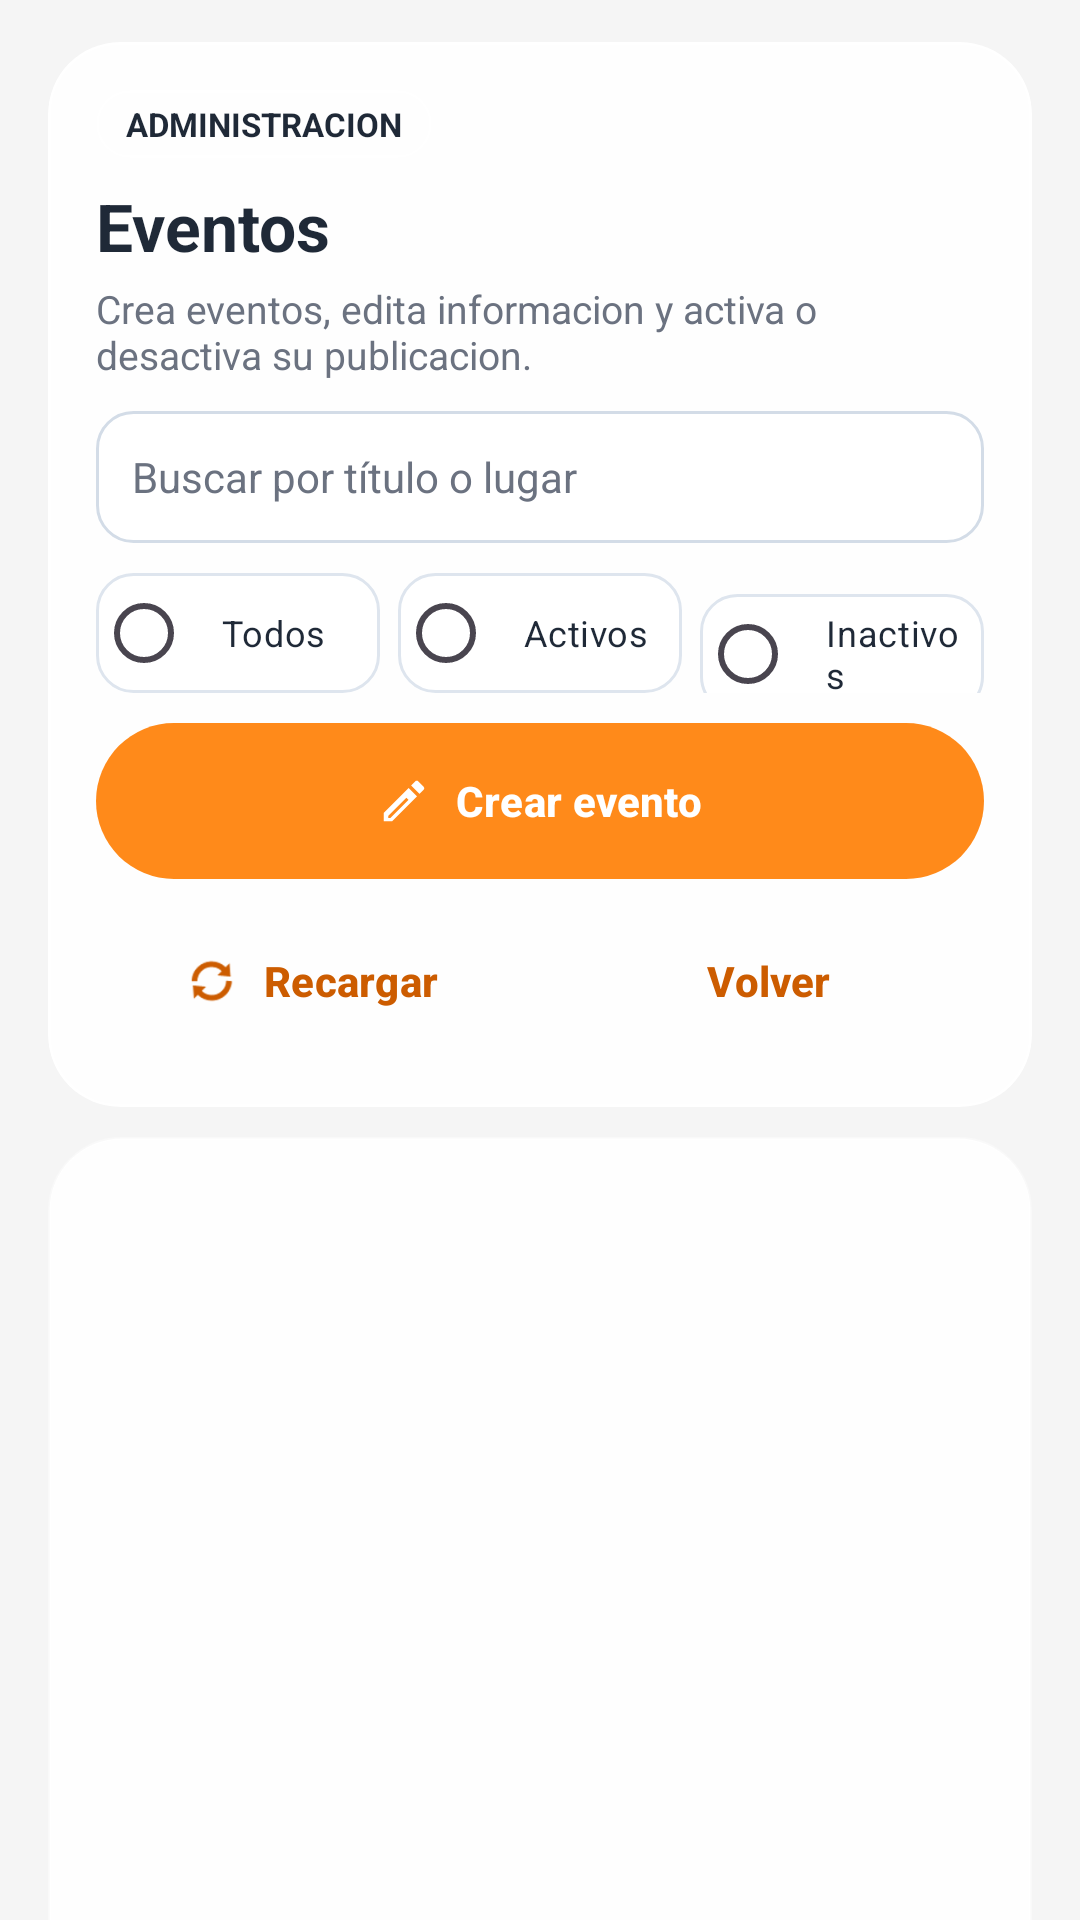

Here is an Android app screen rendered from its layout file. Give the layout XML and the strings, colors and styles it references.
<!-- AndroidManifest.xml: application theme Theme.Tarraco_Fest -->
<!-- res/layout/activity_admin_eventos.xml -->
<?xml version="1.0" encoding="utf-8"?>
<androidx.coordinatorlayout.widget.CoordinatorLayout
    xmlns:android="http://schemas.android.com/apk/res/android"
    xmlns:app="http://schemas.android.com/apk/res-auto"
    android:id="@+id/rootAdminEventos"
    android:layout_width="match_parent"
    android:layout_height="match_parent"
    android:fitsSystemWindows="false">

    <ImageView
        android:layout_width="match_parent"
        android:layout_height="match_parent"
        android:contentDescription="@null"
        android:importantForAccessibility="no"
        android:scaleType="centerCrop"
        android:src="@drawable/bg_landing" />

    <ImageView
        android:layout_width="match_parent"
        android:layout_height="match_parent"
        android:contentDescription="@null"
        android:importantForAccessibility="no"
        android:scaleType="centerCrop"
        android:src="@drawable/bg_landing_blur" />

    <com.google.android.material.appbar.AppBarLayout
        android:id="@+id/appBarAdminEventos"
        android:layout_width="match_parent"
        android:layout_height="wrap_content"
        android:background="@android:color/transparent"
        android:paddingStart="16dp"
        android:paddingEnd="16dp"
        app:elevation="0dp">

        <com.google.android.material.card.MaterialCardView
            android:id="@+id/cardAdminEventosTop"
            android:layout_width="match_parent"
            android:layout_height="wrap_content"
            android:layout_marginTop="14dp"
            app:cardBackgroundColor="@color/landing_card_surface"
            app:cardCornerRadius="24dp"
            app:cardElevation="0dp"
            app:layout_scrollFlags="scroll|enterAlways|snap"
            app:strokeColor="@color/dialog_glass_stroke"
            app:strokeWidth="1dp">

            <LinearLayout
                android:layout_width="match_parent"
                android:layout_height="wrap_content"
                android:orientation="vertical"
                android:padding="16dp">

                <TextView
                    android:layout_width="wrap_content"
                    android:layout_height="wrap_content"
                    android:background="@drawable/bg_glass_chip"
                    android:paddingStart="10dp"
                    android:paddingTop="4dp"
                    android:paddingEnd="10dp"
                    android:paddingBottom="4dp"
                    android:text="@string/admin_panel_chip"
                    android:textAllCaps="true"
                    android:textColor="@color/dialog_text"
                    android:textSize="11sp"
                    android:textStyle="bold" />

                <TextView
                    android:layout_width="match_parent"
                    android:layout_height="wrap_content"
                    android:layout_marginTop="8dp"
                    android:text="@string/admin_events_title"
                    android:textColor="@color/dialog_text"
                    android:textSize="22sp"
                    android:textStyle="bold" />

                <TextView
                    android:layout_width="match_parent"
                    android:layout_height="wrap_content"
                    android:layout_marginTop="4dp"
                    android:text="@string/admin_events_subtitle"
                    android:textColor="@color/dialog_hint"
                    android:textSize="13sp" />

                <EditText
                    android:id="@+id/etAdminEventosBuscar"
                    android:layout_width="match_parent"
                    android:layout_height="44dp"
                    android:layout_marginTop="10dp"
                    android:background="@drawable/bg_home_filter_input"
                    android:hint="@string/admin_events_search_hint"
                    android:imeOptions="actionDone"
                    android:inputType="textCapSentences"
                    android:maxLines="1"
                    android:paddingStart="12dp"
                    android:paddingEnd="12dp"
                    android:textColor="@color/dialog_text"
                    android:textColorHint="@color/dialog_hint"
                    android:textSize="14sp" />

                <RadioGroup
                    android:id="@+id/rgAdminEventosEstado"
                    android:layout_width="match_parent"
                    android:layout_height="wrap_content"
                    android:layout_marginTop="10dp"
                    android:orientation="horizontal">

                    <RadioButton
                        android:id="@+id/rbAdminEventosEstadoTodos"
                        android:layout_width="0dp"
                        android:layout_height="40dp"
                        android:layout_weight="1"
                        android:background="@drawable/bg_home_filter_option"
                        android:buttonTint="@color/home_filter_radio_tint"
                        android:paddingStart="10dp"
                        android:paddingEnd="8dp"
                        android:text="@string/admin_filter_all"
                        android:textColor="@color/home_filter_option_text"
                        android:textSize="12sp" />

                    <RadioButton
                        android:id="@+id/rbAdminEventosEstadoActivos"
                        android:layout_width="0dp"
                        android:layout_height="40dp"
                        android:layout_marginStart="6dp"
                        android:layout_weight="1"
                        android:background="@drawable/bg_home_filter_option"
                        android:buttonTint="@color/home_filter_radio_tint"
                        android:paddingStart="10dp"
                        android:paddingEnd="8dp"
                        android:text="@string/admin_filter_active"
                        android:textColor="@color/home_filter_option_text"
                        android:textSize="12sp" />

                    <RadioButton
                        android:id="@+id/rbAdminEventosEstadoInactivos"
                        android:layout_width="0dp"
                        android:layout_height="40dp"
                        android:layout_marginStart="6dp"
                        android:layout_weight="1"
                        android:background="@drawable/bg_home_filter_option"
                        android:buttonTint="@color/home_filter_radio_tint"
                        android:paddingStart="10dp"
                        android:paddingEnd="8dp"
                        android:text="@string/admin_filter_inactive"
                        android:textColor="@color/home_filter_option_text"
                        android:textSize="12sp" />
                </RadioGroup>

                <com.google.android.material.button.MaterialButton
                    android:id="@+id/btnAdminEventosCrear"
                    android:layout_width="match_parent"
                    android:layout_height="52dp"
                    android:layout_marginTop="10dp"
                    android:background="@drawable/btn_auth_primary"
                    android:ellipsize="end"
                    android:maxLines="1"
                    android:text="@string/admin_events_create"
                    android:textAllCaps="false"
                    android:textColor="@color/auth_btn_primary_text"
                    android:textStyle="bold"
                    app:backgroundTint="@null"
                    app:icon="@drawable/ic_drawer_edit"
                    app:iconGravity="textStart"
                    app:iconPadding="8dp"
                    app:iconTint="@color/auth_btn_primary_text" />

                <LinearLayout
                    android:layout_width="match_parent"
                    android:layout_height="wrap_content"
                    android:layout_marginTop="8dp"
                    android:orientation="horizontal">

                    <com.google.android.material.button.MaterialButton
                        android:id="@+id/btnAdminEventosRecargar"
                        android:layout_width="0dp"
                        android:layout_height="52dp"
                        android:layout_weight="1"
                        android:background="@drawable/btn_auth_secondary"
                        android:ellipsize="end"
                        android:maxLines="1"
                        android:text="@string/admin_refresh"
                        android:textAllCaps="false"
                        android:textColor="@color/auth_btn_secondary_text"
                        android:textStyle="bold"
                        app:backgroundTint="@null"
                        app:icon="@android:drawable/ic_popup_sync"
                        app:iconGravity="textStart"
                        app:iconPadding="8dp"
                        app:iconTint="@color/auth_btn_secondary_text" />

                    <com.google.android.material.button.MaterialButton
                        android:id="@+id/btnAdminEventosVolver"
                        android:layout_width="0dp"
                        android:layout_height="52dp"
                        android:layout_marginStart="8dp"
                        android:layout_weight="1"
                        android:background="@drawable/btn_auth_secondary"
                        android:ellipsize="end"
                        android:maxLines="1"
                        android:text="@string/admin_back"
                        android:textAllCaps="false"
                        android:textColor="@color/auth_btn_secondary_text"
                        android:textStyle="bold"
                        app:backgroundTint="@null"
                        app:icon="@drawable/ic_detail_back"
                        app:iconGravity="textStart"
                        app:iconPadding="8dp"
                        app:iconTint="@color/auth_btn_secondary_text" />
                </LinearLayout>
            </LinearLayout>
        </com.google.android.material.card.MaterialCardView>
    </com.google.android.material.appbar.AppBarLayout>

    <androidx.recyclerview.widget.RecyclerView
        android:id="@+id/rvAdminEventos"
        android:layout_width="match_parent"
        android:layout_height="match_parent"
        android:layout_marginStart="16dp"
        android:layout_marginTop="10dp"
        android:layout_marginEnd="16dp"
        android:layout_marginBottom="14dp"
        android:background="@drawable/bg_admin_list_container"
        android:clipToPadding="false"
        android:padding="12dp"
        app:layout_behavior="@string/appbar_scrolling_view_behavior" />

</androidx.coordinatorlayout.widget.CoordinatorLayout>
<!-- resources referenced by this layout -->
<resources>
  <color name="auth_btn_primary_text">#FFFFFFFF</color>
  <color name="auth_btn_secondary_text">#CC5C00</color>
  <color name="dialog_glass_stroke">#55FFFFFF</color>
  <color name="dialog_hint">#6B7280</color>
  <color name="dialog_text">#1F2937</color>
  <color name="landing_card_surface">#E6FFFFFF</color>
  <!-- drawable bg_admin_list_container (drawable) -->
  <?xml version="1.0" encoding="utf-8"?>
  <shape xmlns:android="http://schemas.android.com/apk/res/android">
      <solid android:color="@color/landing_card_surface" />
      <stroke
          android:width="1dp"
          android:color="@color/dialog_glass_stroke" />
      <corners android:radius="24dp" />
  </shape>
  <!-- drawable bg_glass_chip (drawable) -->
  <?xml version="1.0" encoding="utf-8"?>
  <shape xmlns:android="http://schemas.android.com/apk/res/android">
      <solid android:color="#1AFFFFFF" />
      <stroke
          android:width="1dp"
          android:color="#40FFFFFF" />
      <corners android:radius="999dp" />
      <padding
          android:left="12dp"
          android:top="5dp"
          android:right="12dp"
          android:bottom="5dp" />
  </shape>
  <!-- drawable bg_home_filter_input (drawable) -->
  <?xml version="1.0" encoding="utf-8"?>
  <shape xmlns:android="http://schemas.android.com/apk/res/android">
      <solid android:color="@color/home_filter_input_bg" />
      <stroke
          android:width="1dp"
          android:color="@color/home_filter_input_stroke" />
      <corners android:radius="12dp" />
  </shape>
  <!-- drawable ic_drawer_edit (drawable) -->
  <?xml version="1.0" encoding="utf-8"?>
  <vector xmlns:android="http://schemas.android.com/apk/res/android"
      android:width="24dp"
      android:height="24dp"
      android:viewportWidth="24"
      android:viewportHeight="24">
      <path
          android:fillColor="@android:color/white"
          android:pathData="M3,17.25V21h3.75L17.81,9.94l-3.75,-3.75zM5.92,19.58H5v-0.92l8.06,-8.06 0.92,0.92zM20.71,7.04a1,1 0 0,0 0,-1.41l-2.34,-2.34a1,1 0 0,0 -1.41,0l-1.83,1.83 3.75,3.75z" />
  </vector>
  <string name="admin_back">Volver</string>
  <string name="admin_events_create">Crear evento</string>
  <string name="admin_events_search_hint">Buscar por título o lugar</string>
  <string name="admin_events_subtitle">Crea eventos, edita informacion y activa o desactiva su publicacion.</string>
  <string name="admin_events_title">Eventos</string>
  <string name="admin_filter_active">Activos</string>
  <string name="admin_filter_all">Todos</string>
  <string name="admin_filter_inactive">Inactivos</string>
  <string name="admin_panel_chip">ADMINISTRACION</string>
  <string name="admin_refresh">Recargar</string>
  <style name="Theme.Tarraco_Fest" parent="Base.Theme.Tarraco_Fest" />
  <color name="home_filter_input_bg">#FFFFFFFF</color>
  <color name="home_filter_input_stroke">#D3DCE7</color>
  <color name="home_filter_option_checked_bg">#1AFF8A1A</color>
  <color name="home_filter_option_checked_stroke">#FF8A1A</color>
  <color name="home_filter_option_bg">#FFFFFFFF</color>
  <color name="home_filter_option_stroke">#DEE5EE</color>
  <color name="auth_btn_primary_bg_disabled">#FFD9B897</color>
  <color name="auth_btn_primary_bg_pressed">#FF7A00</color>
  <color name="auth_btn_primary_bg">#FF8A1A</color>
  <style name="Base.Theme.Tarraco_Fest" parent="Theme.Material3.DayNight.NoActionBar">
          
          
          <item name="android:windowSplashScreenAnimatedIcon">@drawable/ic_splash_logo</item>
          <item name="android:windowSplashScreenBackground">@color/background_light</item>
          <item name="android:windowBackground">@color/background_light</item>
      </style>
  <!-- drawable ic_splash_logo (drawable) -->
  <?xml version="1.0" encoding="utf-8"?>
  <layer-list xmlns:android="http://schemas.android.com/apk/res/android">
      <item
          android:drawable="@drawable/logo_app"
          android:gravity="center"
          android:width="132dp"
          android:height="132dp" />
  </layer-list>
  <color name="background_light">#F5F5F5</color>
</resources>
